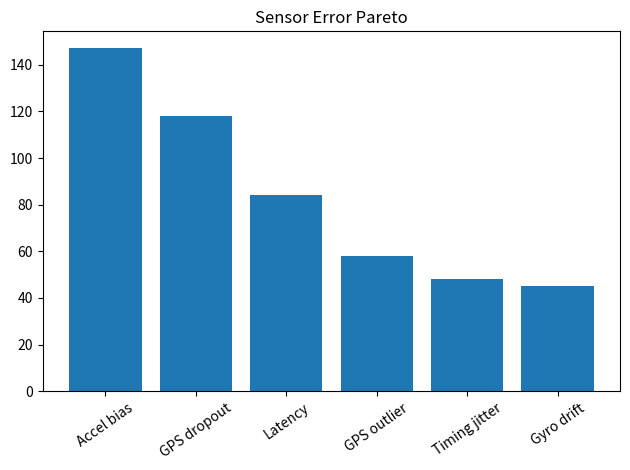
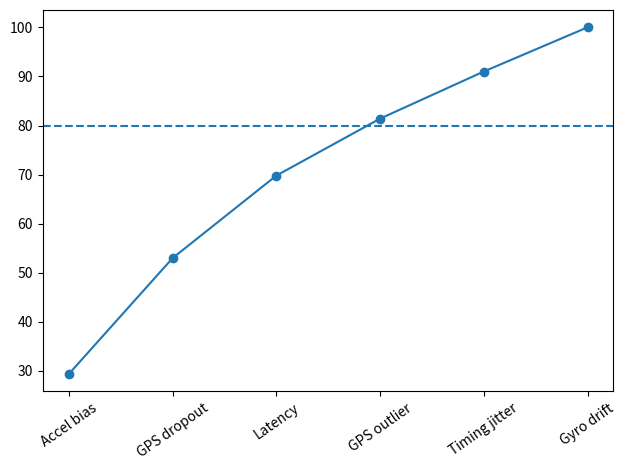

Source code (Python) for these figures, in order:
from collections import Counter
import numpy as np
import matplotlib.pyplot as plt

def main():
    rng=np.random.default_rng(11); cats=rng.choice(['Accel bias','GPS dropout','Latency','GPS outlier','Timing jitter','Gyro drift'],500,p=[.28,.22,.18,.12,.10,.10])
    ordered=Counter(cats).most_common(); names=[x[0] for x in ordered]; vals=[x[1] for x in ordered]; cum=100*np.cumsum(vals)/np.sum(vals)
    plt.figure(); plt.bar(names,vals); plt.xticks(rotation=35); plt.title('Sensor Error Pareto'); plt.tight_layout(); plt.show()
    plt.figure(); plt.plot(names,cum,marker='o'); plt.axhline(80,linestyle='--'); plt.xticks(rotation=35); plt.tight_layout(); plt.show()
if __name__=='__main__': main()
